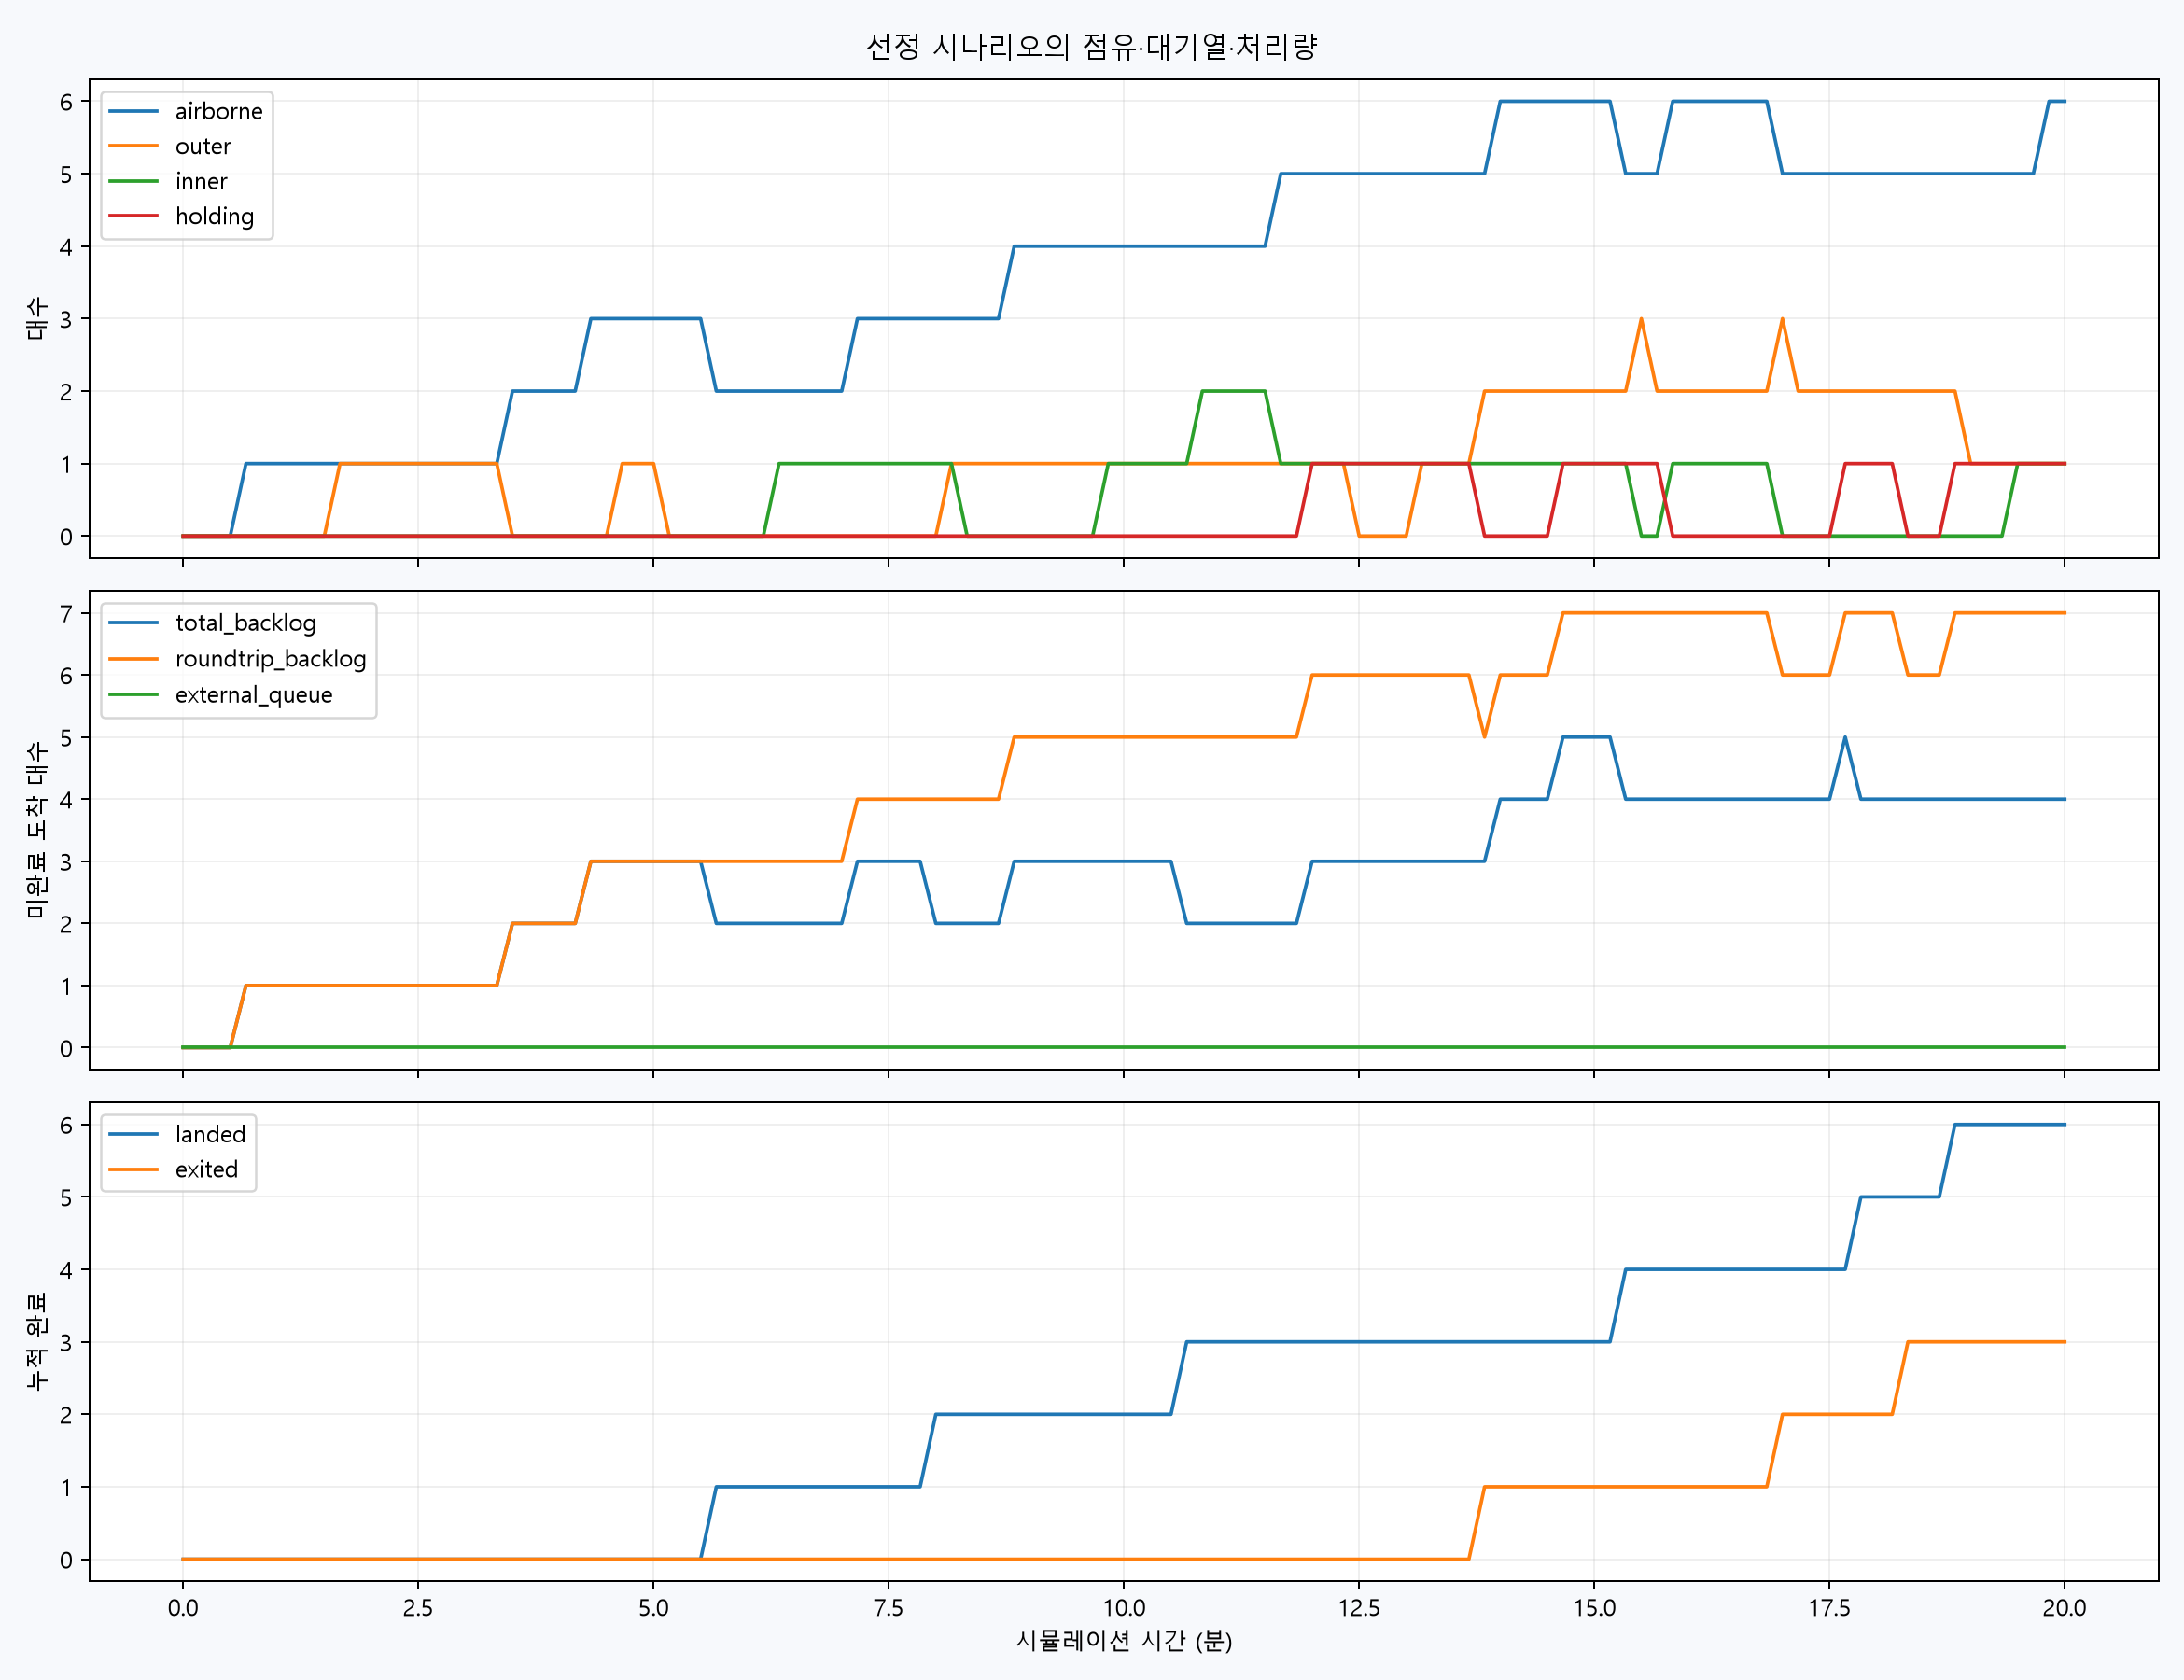

The file beside this chart, header and first rows:
time_s, airborne, outer, inner, grounded, holding, external_queue, total_backlog, roundtrip_backlog, landed, exited
0, 0, 0, 0, 0, 0, 0, 0, 0, 0, 0
10, 0, 0, 0, 0, 0, 0, 0, 0, 0, 0
20, 0, 0, 0, 0, 0, 0, 0, 0, 0, 0
30, 0, 0, 0, 0, 0, 0, 0, 0, 0, 0
40, 1, 0, 0, 0, 0, 0, 1, 1, 0, 0
50, 1, 0, 0, 0, 0, 0, 1, 1, 0, 0
60, 1, 0, 0, 0, 0, 0, 1, 1, 0, 0
70, 1, 0, 0, 0, 0, 0, 1, 1, 0, 0
80, 1, 0, 0, 0, 0, 0, 1, 1, 0, 0
90, 1, 0, 0, 0, 0, 0, 1, 1, 0, 0
100, 1, 1, 0, 0, 0, 0, 1, 1, 0, 0
110, 1, 1, 0, 0, 0, 0, 1, 1, 0, 0
120, 1, 1, 0, 0, 0, 0, 1, 1, 0, 0
130, 1, 1, 0, 0, 0, 0, 1, 1, 0, 0
140, 1, 1, 0, 0, 0, 0, 1, 1, 0, 0
150, 1, 1, 0, 0, 0, 0, 1, 1, 0, 0
160, 1, 1, 0, 0, 0, 0, 1, 1, 0, 0
170, 1, 1, 0, 0, 0, 0, 1, 1, 0, 0
180, 1, 1, 0, 0, 0, 0, 1, 1, 0, 0
190, 1, 1, 0, 0, 0, 0, 1, 1, 0, 0
200, 1, 1, 0, 0, 0, 0, 1, 1, 0, 0
210, 2, 0, 0, 0, 0, 0, 2, 2, 0, 0
220, 2, 0, 0, 0, 0, 0, 2, 2, 0, 0
230, 2, 0, 0, 0, 0, 0, 2, 2, 0, 0
240, 2, 0, 0, 0, 0, 0, 2, 2, 0, 0
250, 2, 0, 0, 0, 0, 0, 2, 2, 0, 0
260, 3, 0, 0, 0, 0, 0, 3, 3, 0, 0
270, 3, 0, 0, 0, 0, 0, 3, 3, 0, 0
280, 3, 1, 0, 0, 0, 0, 3, 3, 0, 0
290, 3, 1, 0, 0, 0, 0, 3, 3, 0, 0
300, 3, 1, 0, 0, 0, 0, 3, 3, 0, 0
310, 3, 0, 0, 0, 0, 0, 3, 3, 0, 0
320, 3, 0, 0, 0, 0, 0, 3, 3, 0, 0
330, 3, 0, 0, 0, 0, 0, 3, 3, 0, 0
340, 2, 0, 0, 1, 0, 0, 2, 3, 1, 0
350, 2, 0, 0, 1, 0, 0, 2, 3, 1, 0
360, 2, 0, 0, 1, 0, 0, 2, 3, 1, 0
370, 2, 0, 0, 1, 0, 0, 2, 3, 1, 0
380, 2, 0, 1, 1, 0, 0, 2, 3, 1, 0
390, 2, 0, 1, 1, 0, 0, 2, 3, 1, 0
400, 2, 0, 1, 1, 0, 0, 2, 3, 1, 0
410, 2, 0, 1, 1, 0, 0, 2, 3, 1, 0
420, 2, 0, 1, 1, 0, 0, 2, 3, 1, 0
430, 3, 0, 1, 1, 0, 0, 3, 4, 1, 0
440, 3, 0, 1, 1, 0, 0, 3, 4, 1, 0
450, 3, 0, 1, 1, 0, 0, 3, 4, 1, 0
460, 3, 0, 1, 1, 0, 0, 3, 4, 1, 0
470, 3, 0, 1, 1, 0, 0, 3, 4, 1, 0
480, 3, 0, 1, 1, 0, 0, 2, 4, 2, 0
490, 3, 1, 1, 1, 0, 0, 2, 4, 2, 0
500, 3, 1, 0, 1, 0, 0, 2, 4, 2, 0
510, 3, 1, 0, 1, 0, 0, 2, 4, 2, 0
520, 3, 1, 0, 1, 0, 0, 2, 4, 2, 0
530, 4, 1, 0, 1, 0, 0, 3, 5, 2, 0
540, 4, 1, 0, 1, 0, 0, 3, 5, 2, 0
550, 4, 1, 0, 1, 0, 0, 3, 5, 2, 0
560, 4, 1, 0, 1, 0, 0, 3, 5, 2, 0
570, 4, 1, 0, 1, 0, 0, 3, 5, 2, 0
580, 4, 1, 0, 1, 0, 0, 3, 5, 2, 0
590, 4, 1, 1, 1, 0, 0, 3, 5, 2, 0
... 61 more rows
